Image classification data set "DiabeticBahia_split_2" (Nour-el-houda34/Diabetic-Retinopathy on GitHub). Class labels (5): healthy, mild diabetic retinopathy, moderate diabetic retinopathy, proliferate DR, severe diabetic retinopathy.

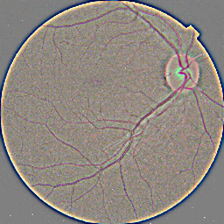
Label: healthy

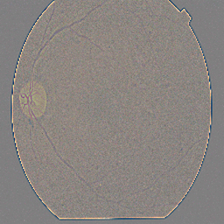
Label: proliferate DR

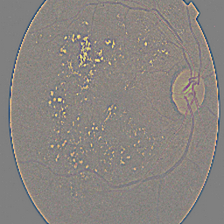
Label: severe diabetic retinopathy

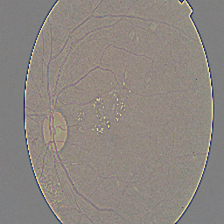
Label: moderate diabetic retinopathy

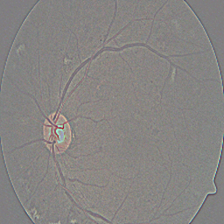
Label: severe diabetic retinopathy

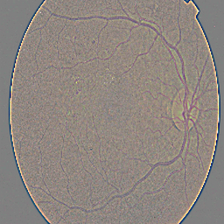
Label: mild diabetic retinopathy
